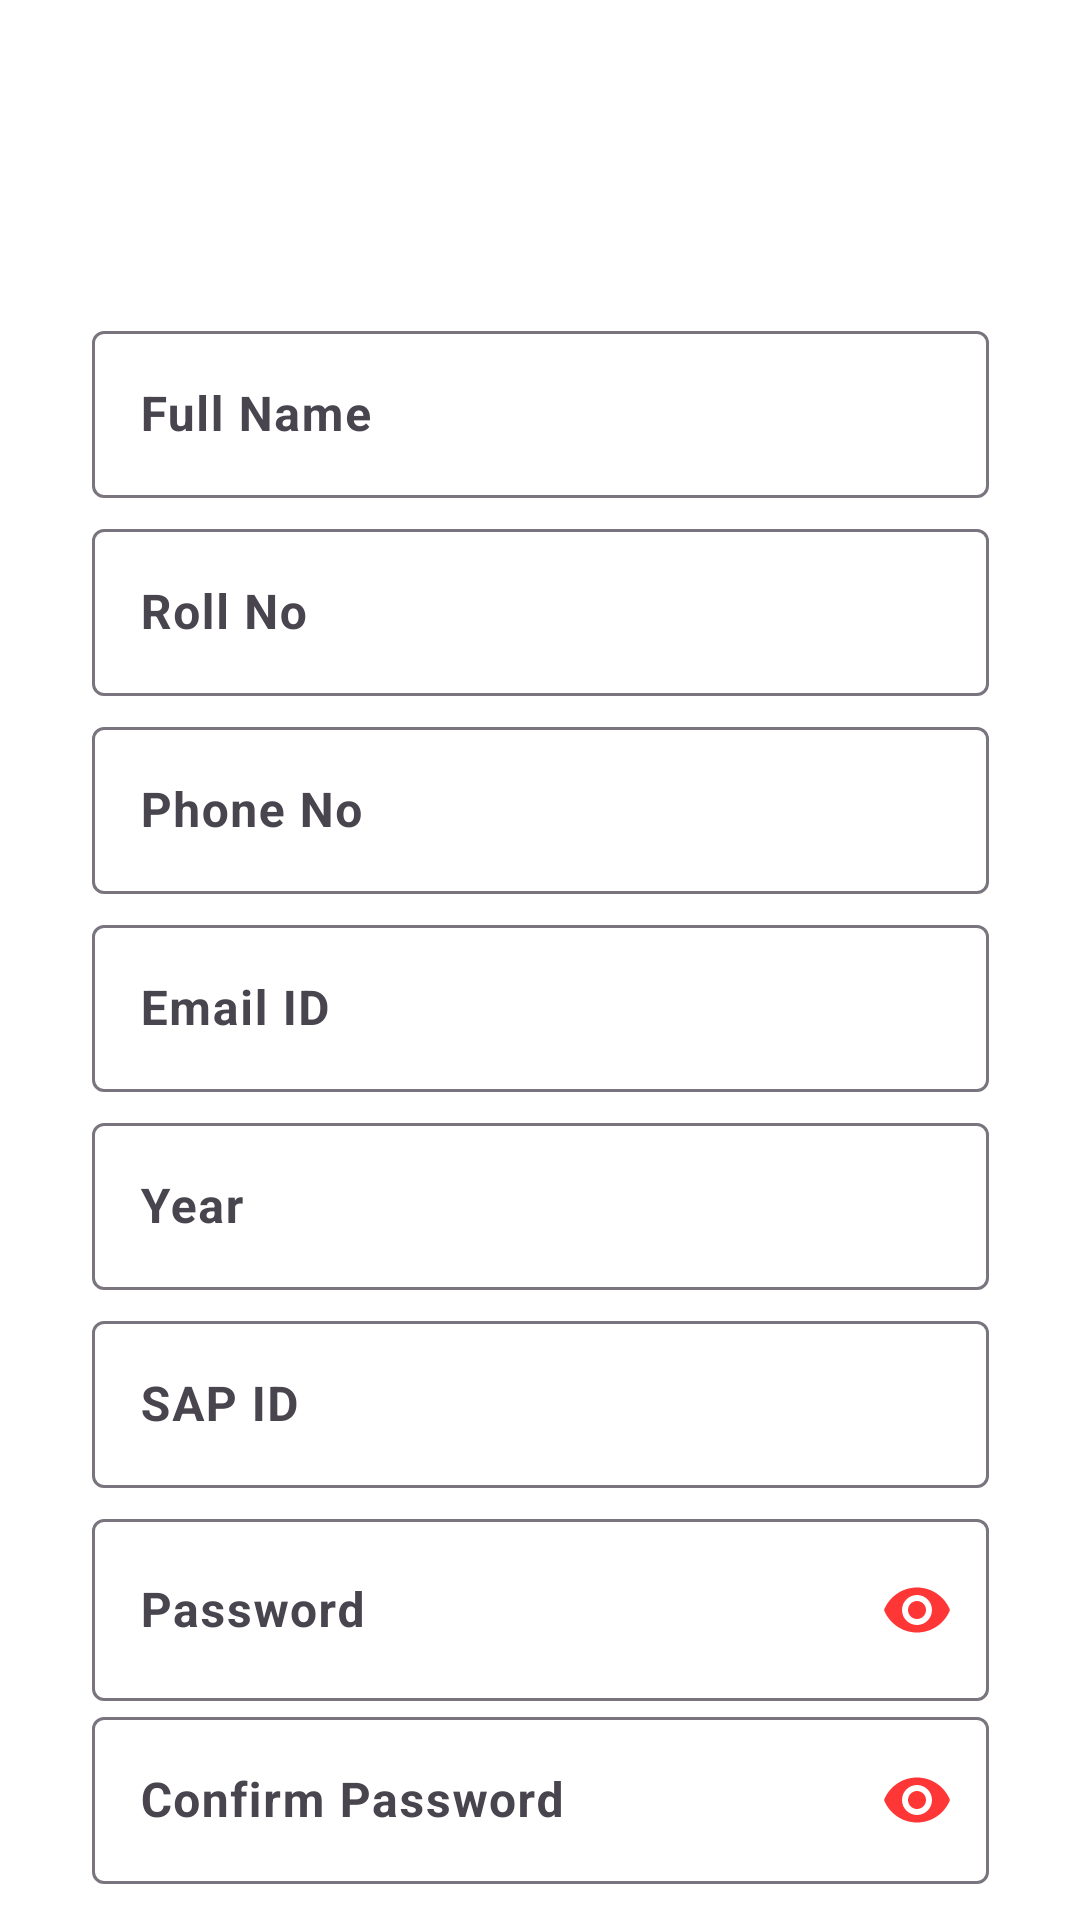

Here is an Android app screen rendered from its layout file. Give the layout XML and the strings, colors and styles it references.
<!-- AndroidManifest.xml: application theme Theme.Leave_Application_nmims -->
<!-- res/layout/activity_register_page.xml -->
<?xml version="1.0" encoding="utf-8"?>
<androidx.constraintlayout.widget.ConstraintLayout
    xmlns:android="http://schemas.android.com/apk/res/android"
    xmlns:app="http://schemas.android.com/apk/res-auto"
    xmlns:tools="http://schemas.android.com/tools"
    android:layout_width="match_parent"
    android:layout_height="match_parent"
    android:background="@color/white"
    tools:ignore="ExtraText">

    <ImageView
        android:id="@+id/imageView"
        android:layout_width="398dp"
        android:layout_height="183dp"
        app:layout_constraintBottom_toTopOf="@+id/fullNameLayout"
        android:src="@drawable/nmims_horizontal_logo"
        app:layout_constraintEnd_toEndOf="parent"
        app:layout_constraintStart_toStartOf="parent"
        app:layout_constraintTop_toTopOf="parent"
        app:layout_constraintVertical_bias="0.13"
        tools:srcCompat="@tools:sample/avatars" />

    <com.google.android.material.textfield.TextInputLayout
        android:id="@+id/fullNameLayout"
        android:layout_width="299dp"
        android:layout_height="66dp"
        app:layout_constraintBottom_toTopOf="@+id/rollNoLayout"
        app:layout_constraintEnd_toEndOf="parent"
        app:layout_constraintStart_toStartOf="parent"
        app:layout_constraintTop_toBottomOf="@+id/imageView"
        app:layout_constraintVertical_bias="0.05">

        <com.google.android.material.textfield.TextInputEditText
            android:id="@+id/fullName"
            android:layout_width="match_parent"
            android:layout_height="wrap_content"
            android:hint="Full Name"
            android:textSize="16sp"
            android:textStyle="bold" />
    </com.google.android.material.textfield.TextInputLayout>

    <com.google.android.material.textfield.TextInputLayout
        android:id="@+id/rollNoLayout"
        android:layout_width="299dp"
        android:layout_height="66dp"
        app:layout_constraintBottom_toTopOf="@+id/phoneNoLayout"
        app:layout_constraintEnd_toEndOf="parent"
        app:layout_constraintStart_toStartOf="parent"
        app:layout_constraintTop_toBottomOf="@+id/fullNameLayout"
        app:layout_constraintVertical_bias="0.05">

        <com.google.android.material.textfield.TextInputEditText
            android:id="@+id/rollNo"
            android:layout_width="match_parent"
            android:layout_height="wrap_content"
            android:hint="Roll No"
            android:textSize="16sp"
            android:textStyle="bold" />
    </com.google.android.material.textfield.TextInputLayout>

    <com.google.android.material.textfield.TextInputLayout
        android:id="@+id/phoneNoLayout"
        android:layout_width="299dp"
        android:layout_height="66dp"
        app:layout_constraintBottom_toTopOf="@+id/emailLayout"
        app:layout_constraintEnd_toEndOf="parent"
        app:layout_constraintStart_toStartOf="parent"
        app:layout_constraintTop_toBottomOf="@+id/rollNoLayout"
        app:layout_constraintVertical_bias="0.05">

        <com.google.android.material.textfield.TextInputEditText
            android:id="@+id/phoneNo"
            android:layout_width="match_parent"
            android:layout_height="wrap_content"
            android:hint="Phone No"
            android:inputType="phone"
            android:textSize="16sp"
            android:textStyle="bold" />
    </com.google.android.material.textfield.TextInputLayout>

    <com.google.android.material.textfield.TextInputLayout
        android:id="@+id/emailLayout"
        android:layout_width="299dp"
        android:layout_height="66dp"
        app:layout_constraintBottom_toTopOf="@+id/yearLayout"
        app:layout_constraintEnd_toEndOf="parent"
        app:layout_constraintStart_toStartOf="parent"
        app:layout_constraintTop_toBottomOf="@+id/phoneNoLayout"
        app:layout_constraintVertical_bias="0.05">

        <com.google.android.material.textfield.TextInputEditText
            android:id="@+id/email_student"
            android:layout_width="match_parent"
            android:layout_height="wrap_content"
            android:hint="Email ID"
            android:inputType="textEmailAddress"
            android:textSize="16sp"
            android:textStyle="bold" />
    </com.google.android.material.textfield.TextInputLayout>

    <com.google.android.material.textfield.TextInputLayout
        android:id="@+id/yearLayout"
        android:layout_width="299dp"
        android:layout_height="66dp"
        app:layout_constraintBottom_toTopOf="@+id/sapIdLayout"
        app:layout_constraintEnd_toEndOf="parent"
        app:layout_constraintStart_toStartOf="parent"
        app:layout_constraintTop_toBottomOf="@+id/emailLayout"
        app:layout_constraintVertical_bias="0.05">

        <com.google.android.material.textfield.TextInputEditText
            android:id="@+id/year"
            android:layout_width="match_parent"
            android:layout_height="wrap_content"
            android:hint="Year"
            android:textSize="16sp"
            android:textStyle="bold" />
    </com.google.android.material.textfield.TextInputLayout>

    <com.google.android.material.textfield.TextInputLayout
        android:id="@+id/sapIdLayout"
        android:layout_width="299dp"
        android:layout_height="66dp"
        app:layout_constraintBottom_toTopOf="@+id/passwordLayout"
        app:layout_constraintEnd_toEndOf="parent"
        app:layout_constraintStart_toStartOf="parent"
        app:layout_constraintTop_toBottomOf="@+id/yearLayout"
        app:layout_constraintVertical_bias="0.05">

        <com.google.android.material.textfield.TextInputEditText
            android:id="@+id/sapId"
            android:layout_width="match_parent"
            android:layout_height="wrap_content"
            android:hint="SAP ID"
            android:textSize="16sp"
            android:textStyle="bold" />
    </com.google.android.material.textfield.TextInputLayout>

    <com.google.android.material.textfield.TextInputLayout
        android:id="@+id/passwordLayout"
        android:layout_width="299dp"
        android:layout_height="66dp"
        app:layout_constraintBottom_toTopOf="@+id/confirmPasswordLayout"
        app:layout_constraintEnd_toEndOf="parent"
        app:layout_constraintStart_toStartOf="parent"
        app:layout_constraintTop_toBottomOf="@+id/sapIdLayout"
        app:layout_constraintVertical_bias="0.05"
        app:passwordToggleEnabled="true"
        app:passwordToggleTint="@color/Red">


        <EditText
            android:id="@+id/password_student"
            android:layout_width="match_parent"
            android:layout_height="match_parent"
            android:hint="@string/pass"
            android:textStyle="bold"
            android:layout_weight="1"
            android:ems="10"
            android:inputType="textPassword" />
    </com.google.android.material.textfield.TextInputLayout>

    <com.google.android.material.textfield.TextInputLayout
        android:id="@+id/confirmPasswordLayout"
        android:layout_width="299dp"
        android:layout_height="66dp"
        app:layout_constraintBottom_toTopOf="@+id/registerButton"
        app:layout_constraintEnd_toEndOf="parent"
        app:layout_constraintStart_toStartOf="parent"
        app:layout_constraintTop_toBottomOf="@+id/passwordLayout"
        app:layout_constraintVertical_bias="0.05"
        app:passwordToggleEnabled="true"
        app:passwordToggleTint="@color/Red">

        <com.google.android.material.textfield.TextInputEditText
            android:id="@+id/confirmPassword"
            android:layout_width="match_parent"
            android:layout_height="wrap_content"
            android:hint="Confirm Password"
            android:inputType="textPassword"
            android:textSize="16sp"
            android:textStyle="bold" />
    </com.google.android.material.textfield.TextInputLayout>

    <Button
        android:id="@+id/registerButton"
        android:layout_width="wrap_content"
        android:layout_height="50dp"
        android:layout_marginTop="16dp"
        android:backgroundTint="@color/Red"
        android:text="Register Now"
        android:textSize="18sp"
        android:textStyle="bold"
        app:cornerRadius="8dp"
        app:layout_constraintBottom_toTopOf="@+id/attributionText"
        app:layout_constraintEnd_toEndOf="parent"
        app:layout_constraintHorizontal_bias="0.497"
        app:layout_constraintStart_toStartOf="parent"
        app:layout_constraintTop_toBottomOf="@+id/confirmPasswordLayout"
        app:layout_constraintVertical_bias="0.05" />

    <TextView
        android:id="@+id/attributionText"
        android:layout_width="wrap_content"
        android:layout_height="wrap_content"
        android:text="Made by JASH and MANAV"
        android:textStyle="bold"
        app:layout_constraintBottom_toBottomOf="parent"
        app:layout_constraintEnd_toEndOf="parent"
        app:layout_constraintHorizontal_bias="0.5"
        app:layout_constraintStart_toStartOf="parent"
        app:layout_constraintTop_toBottomOf="@+id/registerButton"
        app:layout_constraintVertical_bias="0.05" />
</androidx.constraintlayout.widget.ConstraintLayout>
<!-- resources referenced by this layout -->
<resources>
  <color name="Red">#C9FF0000</color>
  <color name="white">#FFFFFFFF</color>
  <string name="pass">Password</string>
  <style name="Theme.Leave_Application_nmims" parent="Base.Theme.Leave_Application_nmims" />
  <style name="Base.Theme.Leave_Application_nmims" parent="Theme.Material3.DayNight.NoActionBar">
          
          
      </style>
</resources>
